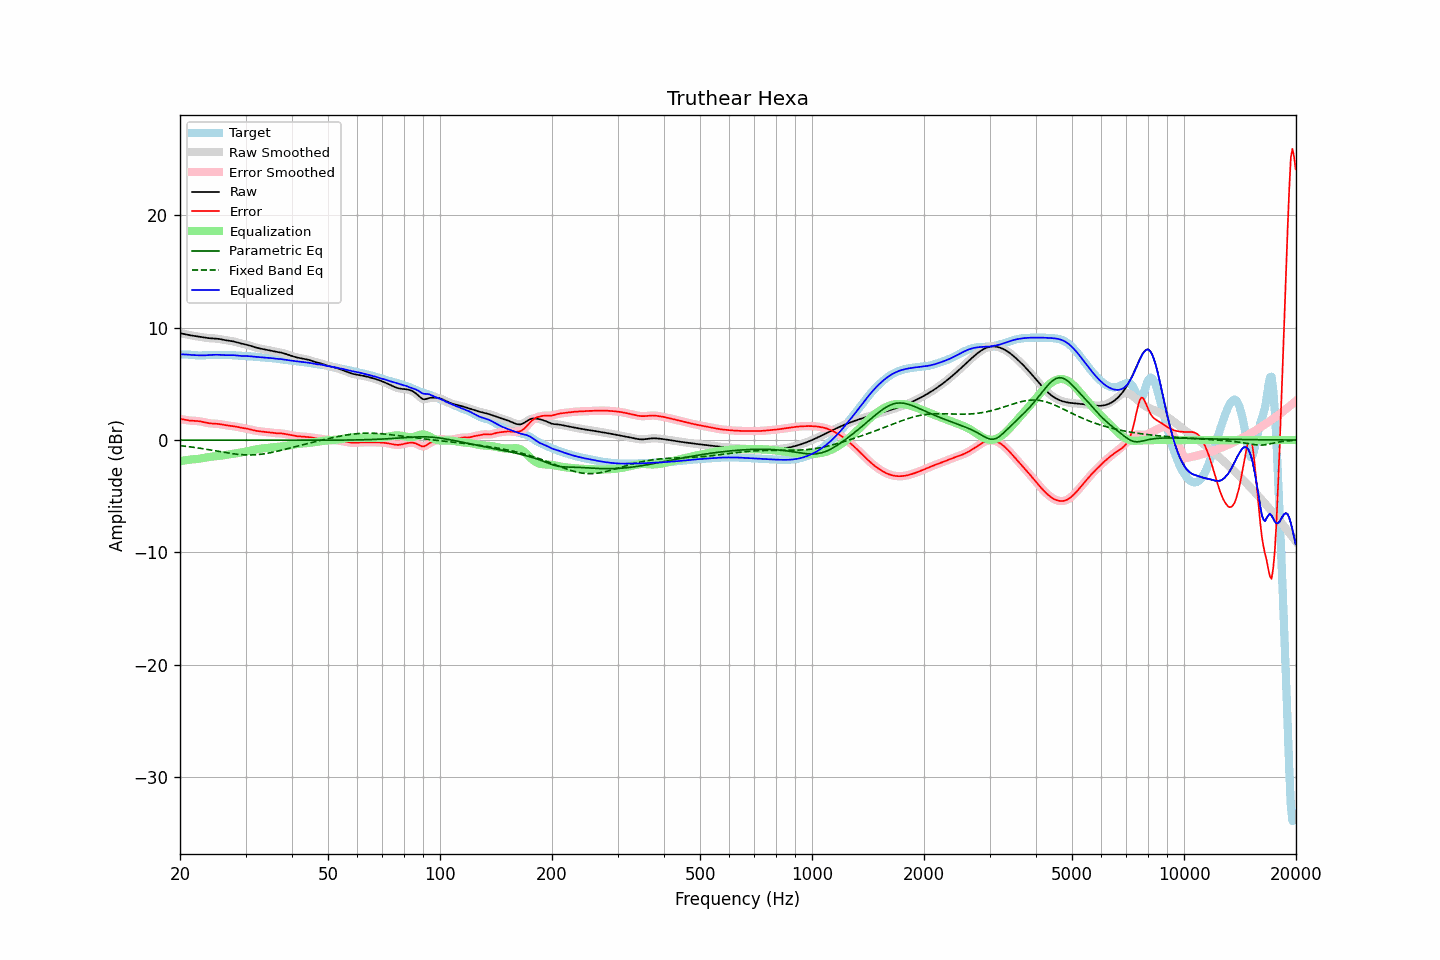

Data behind this chart, as committed beside it:
frequency, raw, error, smoothed, error_smoothed, equalization, parametric_eq, fixed_band_eq, equalized_raw, equalized_smoothed, target
20.00, 9.51, 1.89, 9.51, 1.89, -1.88, -0.01, -0.50, 7.63, 7.63, 7.62
20.20, 9.48, 1.86, 9.48, 1.86, -1.85, -0.01, -0.52, 7.63, 7.63, 7.62
20.40, 9.45, 1.83, 9.45, 1.83, -1.83, -0.01, -0.53, 7.62, 7.62, 7.62
20.61, 9.42, 1.80, 9.42, 1.80, -1.81, -0.01, -0.55, 7.61, 7.61, 7.62
20.81, 9.39, 1.77, 9.39, 1.77, -1.78, -0.01, -0.56, 7.60, 7.60, 7.61
21.02, 9.36, 1.75, 9.36, 1.75, -1.76, -0.01, -0.58, 7.59, 7.59, 7.60
21.23, 9.33, 1.73, 9.33, 1.73, -1.75, -0.01, -0.60, 7.58, 7.58, 7.59
21.44, 9.30, 1.72, 9.30, 1.72, -1.73, -0.01, -0.62, 7.57, 7.57, 7.58
21.66, 9.28, 1.71, 9.28, 1.71, -1.72, -0.01, -0.64, 7.56, 7.56, 7.56
21.87, 9.26, 1.71, 9.26, 1.71, -1.71, -0.01, -0.66, 7.55, 7.55, 7.55
22.09, 9.24, 1.70, 9.24, 1.70, -1.69, -0.01, -0.68, 7.54, 7.54, 7.54
22.31, 9.22, 1.69, 9.22, 1.69, -1.68, -0.01, -0.70, 7.54, 7.54, 7.53
22.54, 9.19, 1.67, 9.19, 1.67, -1.66, -0.01, -0.72, 7.53, 7.53, 7.52
22.76, 9.17, 1.65, 9.17, 1.65, -1.64, -0.01, -0.74, 7.53, 7.53, 7.52
22.99, 9.14, 1.62, 9.14, 1.62, -1.61, -0.01, -0.76, 7.53, 7.53, 7.53
23.22, 9.12, 1.58, 9.12, 1.58, -1.58, -0.01, -0.79, 7.53, 7.53, 7.53
23.45, 9.09, 1.55, 9.09, 1.55, -1.56, -0.01, -0.81, 7.54, 7.54, 7.54
23.69, 9.08, 1.52, 9.08, 1.52, -1.53, -0.01, -0.83, 7.55, 7.55, 7.56
23.92, 9.06, 1.50, 9.06, 1.50, -1.51, -0.01, -0.86, 7.55, 7.55, 7.57
24.16, 9.05, 1.48, 9.05, 1.48, -1.49, -0.01, -0.88, 7.56, 7.56, 7.57
24.40, 9.05, 1.47, 9.05, 1.47, -1.47, -0.01, -0.91, 7.57, 7.57, 7.58
24.65, 9.04, 1.46, 9.04, 1.46, -1.46, -0.01, -0.93, 7.58, 7.58, 7.58
24.89, 9.03, 1.45, 9.03, 1.45, -1.45, -0.01, -0.96, 7.59, 7.58, 7.58
25.14, 9.02, 1.44, 9.02, 1.44, -1.43, -0.01, -0.98, 7.58, 7.58, 7.57
25.39, 9.00, 1.43, 9.00, 1.43, -1.42, -0.01, -1.01, 7.58, 7.58, 7.57
25.65, 8.97, 1.41, 8.97, 1.41, -1.40, -0.01, -1.03, 7.57, 7.57, 7.56
25.91, 8.94, 1.38, 8.94, 1.38, -1.38, -0.01, -1.06, 7.56, 7.56, 7.56
26.16, 8.91, 1.35, 8.91, 1.35, -1.36, -0.01, -1.08, 7.55, 7.56, 7.56
26.43, 8.89, 1.33, 8.89, 1.33, -1.34, -0.01, -1.11, 7.55, 7.55, 7.56
26.69, 8.86, 1.30, 8.86, 1.30, -1.31, -0.01, -1.13, 7.55, 7.55, 7.56
26.96, 8.84, 1.29, 8.85, 1.29, -1.29, -0.01, -1.16, 7.55, 7.55, 7.56
27.23, 8.83, 1.27, 8.83, 1.27, -1.27, -0.01, -1.18, 7.56, 7.56, 7.56
27.50, 8.81, 1.25, 8.81, 1.25, -1.25, -0.01, -1.20, 7.56, 7.56, 7.55
27.77, 8.78, 1.24, 8.78, 1.24, -1.23, -0.01, -1.22, 7.55, 7.55, 7.54
28.05, 8.75, 1.21, 8.75, 1.21, -1.21, -0.01, -1.24, 7.54, 7.54, 7.53
28.33, 8.71, 1.18, 8.71, 1.18, -1.18, -0.01, -1.26, 7.52, 7.53, 7.52
28.62, 8.67, 1.15, 8.67, 1.15, -1.16, -0.01, -1.27, 7.51, 7.51, 7.51
28.90, 8.62, 1.12, 8.63, 1.13, -1.13, -0.01, -1.29, 7.49, 7.49, 7.50
29.19, 8.59, 1.10, 8.59, 1.10, -1.11, -0.02, -1.30, 7.48, 7.48, 7.49
29.48, 8.56, 1.07, 8.56, 1.07, -1.08, -0.02, -1.31, 7.48, 7.48, 7.48
29.78, 8.53, 1.05, 8.53, 1.05, -1.05, -0.02, -1.32, 7.48, 7.48, 7.47
30.08, 8.49, 1.03, 8.49, 1.03, -1.02, -0.02, -1.32, 7.47, 7.47, 7.47
30.38, 8.46, 1.00, 8.46, 1.00, -0.99, -0.02, -1.33, 7.47, 7.47, 7.46
30.68, 8.42, 0.97, 8.42, 0.97, -0.96, -0.02, -1.33, 7.46, 7.46, 7.45
30.99, 8.37, 0.93, 8.37, 0.93, -0.93, -0.02, -1.33, 7.44, 7.44, 7.44
31.30, 8.33, 0.89, 8.33, 0.90, -0.90, -0.02, -1.32, 7.43, 7.43, 7.43
31.61, 8.28, 0.86, 8.28, 0.86, -0.87, -0.02, -1.32, 7.41, 7.41, 7.42
31.93, 8.24, 0.83, 8.24, 0.83, -0.84, -0.02, -1.31, 7.40, 7.40, 7.41
32.24, 8.20, 0.81, 8.20, 0.81, -0.81, -0.02, -1.30, 7.39, 7.39, 7.39
32.57, 8.17, 0.79, 8.17, 0.79, -0.79, -0.02, -1.29, 7.38, 7.38, 7.38
32.89, 8.13, 0.77, 8.13, 0.77, -0.77, -0.02, -1.27, 7.36, 7.37, 7.37
33.22, 8.11, 0.75, 8.11, 0.75, -0.75, -0.02, -1.25, 7.35, 7.35, 7.35
33.55, 8.08, 0.74, 8.08, 0.74, -0.74, -0.02, -1.23, 7.34, 7.34, 7.34
33.89, 8.06, 0.72, 8.06, 0.72, -0.72, -0.02, -1.21, 7.34, 7.34, 7.33
34.23, 8.03, 0.71, 8.03, 0.71, -0.70, -0.02, -1.19, 7.33, 7.33, 7.32
34.57, 8.00, 0.69, 8.00, 0.69, -0.69, -0.02, -1.16, 7.32, 7.32, 7.31
34.92, 7.97, 0.67, 7.97, 0.67, -0.67, -0.02, -1.13, 7.30, 7.30, 7.30
35.27, 7.94, 0.65, 7.94, 0.65, -0.65, -0.02, -1.10, 7.28, 7.28, 7.29
35.62, 7.90, 0.63, 7.90, 0.63, -0.64, -0.02, -1.07, 7.26, 7.26, 7.27
35.97, 7.87, 0.61, 7.87, 0.62, -0.63, -0.02, -1.04, 7.24, 7.24, 7.26
... 635 more rows
